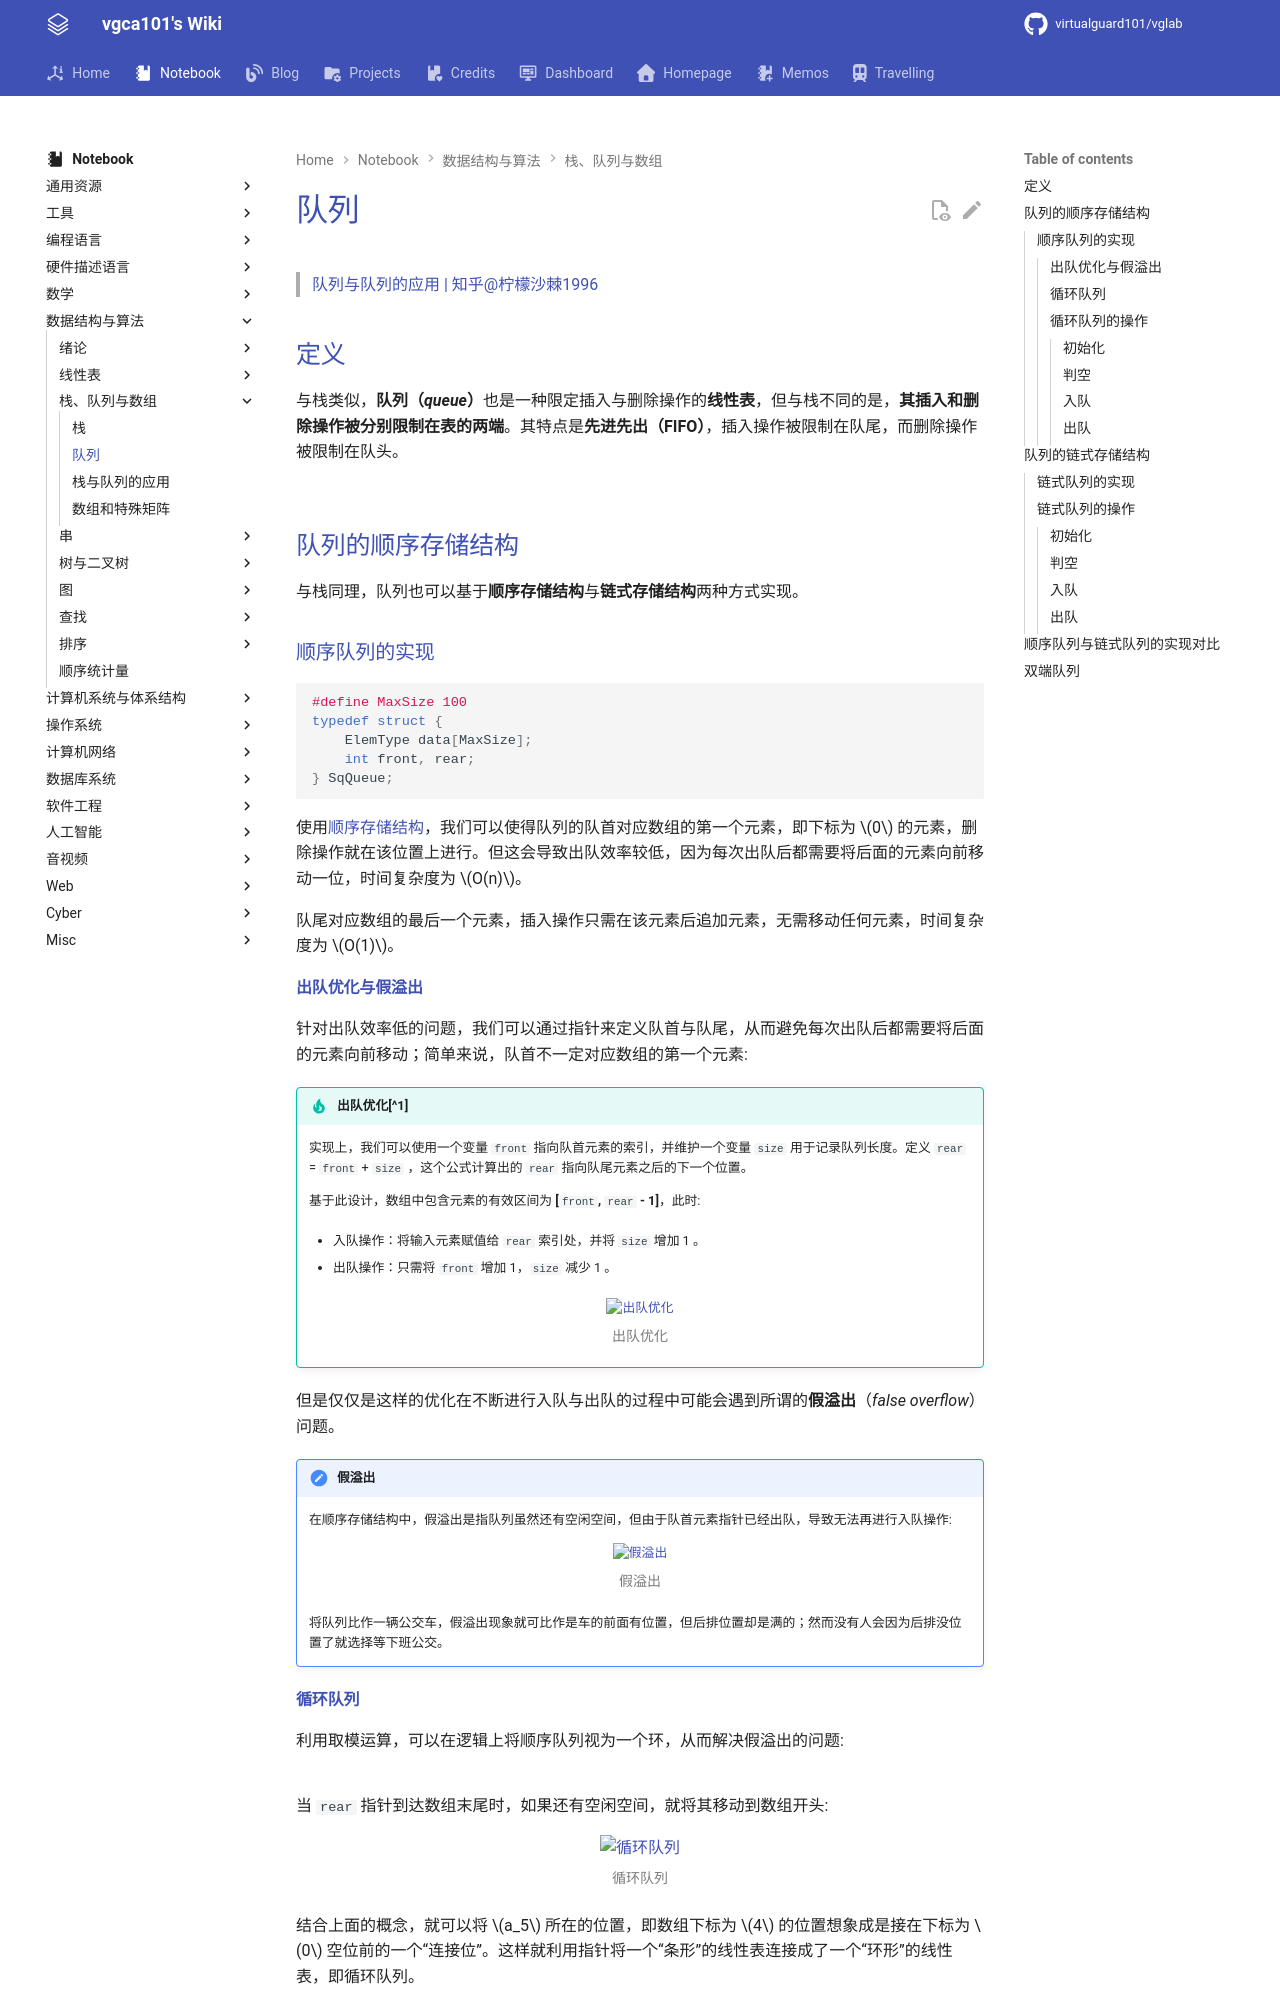

repository: virtualguard101/wiki · page: note/dsa/408/队列/index.html · generator: mkdocs

---
date: 2025-11-25 15:25:00
title: 队列
permalink: queue
publish: true
tags:
  - 数据结构
  - 考研408
---

# 队列

>[队列与队列的应用 | 知乎@柠檬沙棘1996](https://zhuanlan.zhihu.com/p/571945285)

## 定义

与栈类似，**队列（*queue*）**也是一种限定插入与删除操作的**线性表**，但与栈不同的是，**其插入和删除操作被分别限制在表的两端**。其特点是**先进先出（FIFO）**，插入操作被限制在队尾，而删除操作被限制在队头。

![](assets/queue/queue.png)

## 队列的顺序存储结构

与栈同理，队列也可以基于**顺序存储结构**与**链式存储结构**两种方式实现。

### 顺序队列的实现

```c
#define MaxSize 100
typedef struct {
    ElemType data[MaxSize];
    int front, rear;
} SqQueue;
```


使用[顺序存储结构](线性表的顺序表示.md)，我们可以使得队列的队首对应数组的第一个元素，即下标为 $0$ 的元素，删除操作就在该位置上进行。但这会导致出队效率较低，因为每次出队后都需要将后面的元素向前移动一位，时间复杂度为 $O(n)$。

队尾对应数组的最后一个元素，插入操作只需在该元素后追加元素，无需移动任何元素，时间复杂度为 $O(1)$。

#### 出队优化与假溢出

针对出队效率低的问题，我们可以通过指针来定义队首与队尾，从而避免每次出队后都需要将后面的元素向前移动；简单来说，队首不一定对应数组的第一个元素:

!!! tip "出队优化[^1]"

    实现上，我们可以使用一个变量 `front` 指向队首元素的索引，并维护一个变量 `size` 用于记录队列长度。定义 `rear` = `front` + `size` ，这个公式计算出的 `rear` 指向队尾元素之后的下一个位置。

    基于此设计，数组中包含元素的有效区间为 **[`front`, `rear` - 1]**，此时:

    - 入队操作：将输入元素赋值给 `rear` 索引处，并将 `size` 增加 1 。

    - 出队操作：只需将 `front` 增加 1，`size` 减少 1 。

    ![出队优化](assets/queue/queue_pop_improve.png)

但是仅仅是这样的优化在不断进行入队与出队的过程中可能会遇到所谓的**假溢出**（*false overflow*）问题。

!!! note "假溢出"
    在顺序存储结构中，假溢出是指队列虽然还有空闲空间，但由于队首元素指针已经出队，导致无法再进行入队操作:

    ![假溢出](assets/queue/false_overflow.png)

    将队列比作一辆公交车，假溢出现象就可比作是车的前面有位置，但后排位置却是满的；然而没有人会因为后排没位置了就选择等下班公交。
